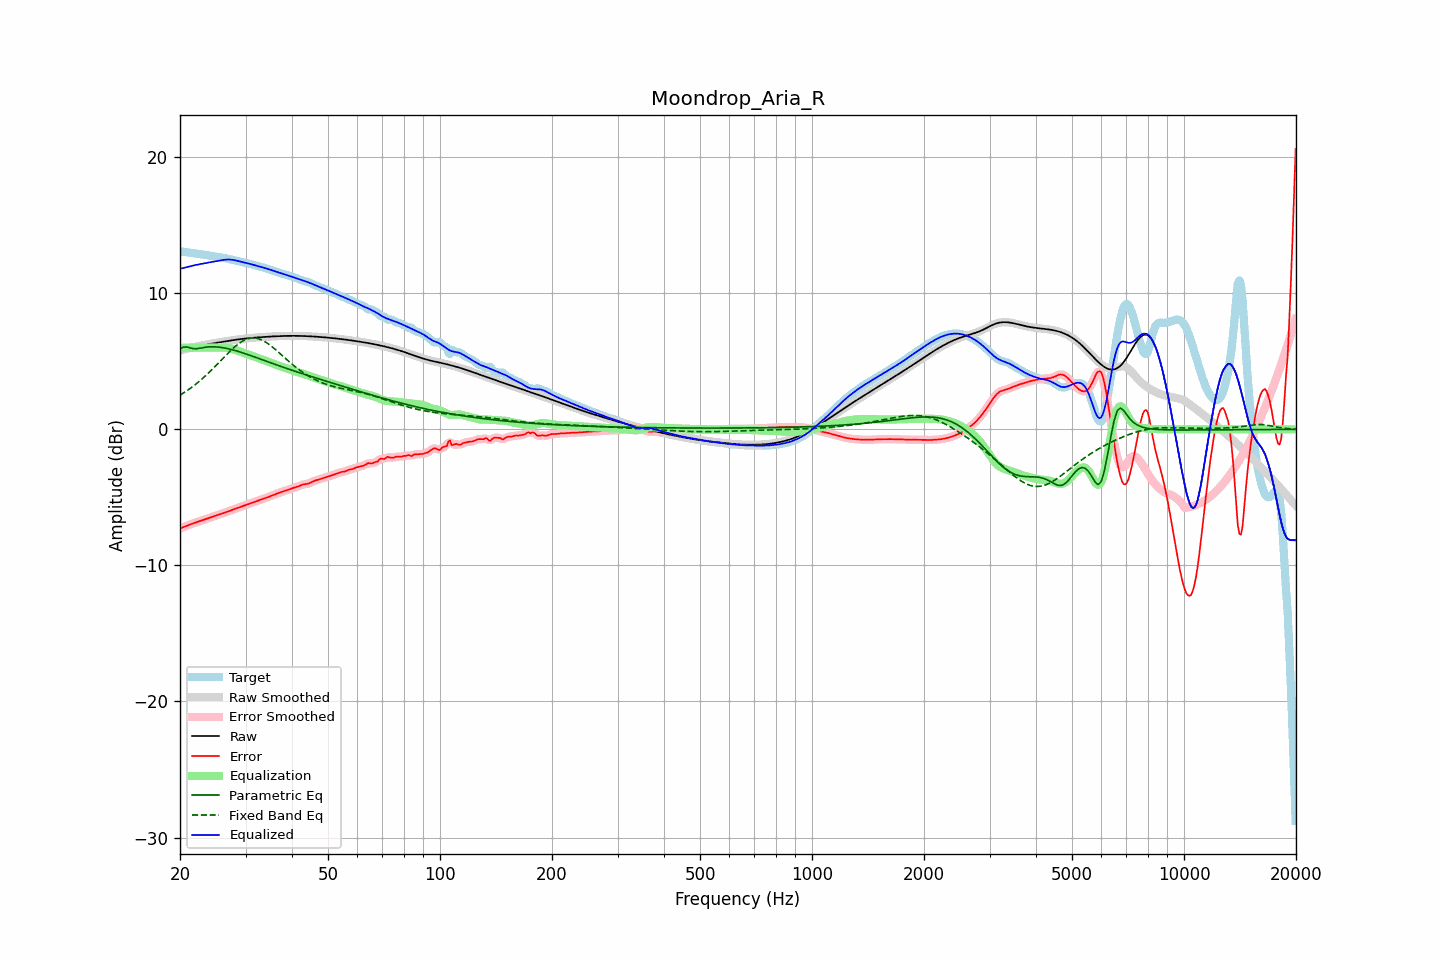

Data behind this chart, as committed beside it:
frequency, raw, error, smoothed, error_smoothed, equalization, parametric_eq, fixed_band_eq, equalized_raw, equalized_smoothed, target
20.00, 5.79, -7.28, 5.79, -7.28, 6.00, 5.93, 2.51, 11.79, 11.79, 13.07
20.20, 5.83, -7.24, 5.83, -7.24, 6.00, 5.98, 2.58, 11.83, 11.83, 13.06
20.40, 5.86, -7.19, 5.86, -7.19, 6.00, 6.03, 2.66, 11.86, 11.86, 13.05
20.61, 5.89, -7.15, 5.89, -7.15, 6.00, 6.05, 2.73, 11.89, 11.89, 13.04
20.81, 5.92, -7.10, 5.92, -7.10, 6.00, 6.06, 2.81, 11.92, 11.92, 13.02
21.02, 5.95, -7.05, 5.95, -7.05, 6.00, 6.03, 2.89, 11.95, 11.95, 13.00
21.23, 5.98, -7.01, 5.98, -7.01, 6.00, 6.00, 2.98, 11.98, 11.98, 12.98
21.44, 6.01, -6.96, 6.01, -6.96, 6.00, 5.97, 3.06, 12.01, 12.01, 12.97
21.66, 6.03, -6.92, 6.03, -6.92, 6.00, 5.94, 3.15, 12.03, 12.03, 12.95
21.87, 6.06, -6.87, 6.06, -6.87, 6.00, 5.93, 3.24, 12.06, 12.06, 12.93
22.09, 6.08, -6.83, 6.08, -6.83, 6.00, 5.92, 3.34, 12.08, 12.08, 12.92
22.31, 6.11, -6.79, 6.11, -6.79, 6.00, 5.94, 3.43, 12.11, 12.11, 12.90
22.54, 6.13, -6.75, 6.13, -6.75, 6.00, 5.95, 3.53, 12.13, 12.13, 12.89
22.76, 6.15, -6.72, 6.15, -6.72, 6.00, 5.98, 3.63, 12.15, 12.15, 12.87
22.99, 6.18, -6.68, 6.18, -6.68, 6.00, 6.00, 3.73, 12.18, 12.18, 12.85
23.22, 6.20, -6.64, 6.20, -6.64, 6.00, 6.02, 3.84, 12.20, 12.20, 12.84
23.45, 6.22, -6.60, 6.22, -6.60, 6.00, 6.04, 3.95, 12.22, 12.22, 12.82
23.69, 6.24, -6.56, 6.24, -6.56, 6.00, 6.05, 4.06, 12.24, 12.24, 12.80
23.92, 6.26, -6.52, 6.26, -6.52, 6.00, 6.06, 4.17, 12.26, 12.26, 12.78
24.16, 6.28, -6.48, 6.28, -6.48, 6.00, 6.07, 4.29, 12.28, 12.28, 12.76
24.40, 6.30, -6.44, 6.30, -6.44, 6.00, 6.07, 4.40, 12.30, 12.30, 12.74
24.65, 6.32, -6.40, 6.32, -6.40, 6.00, 6.07, 4.52, 12.32, 12.32, 12.72
24.89, 6.34, -6.36, 6.34, -6.36, 6.00, 6.06, 4.64, 12.34, 12.34, 12.70
25.14, 6.36, -6.32, 6.36, -6.32, 6.00, 6.05, 4.76, 12.36, 12.36, 12.68
25.39, 6.38, -6.28, 6.38, -6.28, 6.00, 6.04, 4.89, 12.39, 12.39, 12.67
25.65, 6.40, -6.24, 6.40, -6.24, 6.00, 6.03, 5.01, 12.41, 12.41, 12.65
25.91, 6.42, -6.20, 6.42, -6.20, 6.01, 6.01, 5.13, 12.43, 12.43, 12.63
26.16, 6.44, -6.16, 6.44, -6.16, 6.01, 5.99, 5.25, 12.45, 12.45, 12.61
26.43, 6.46, -6.12, 6.46, -6.12, 6.00, 5.97, 5.38, 12.47, 12.47, 12.58
26.69, 6.48, -6.07, 6.48, -6.07, 6.00, 5.95, 5.50, 12.48, 12.48, 12.56
26.96, 6.50, -6.03, 6.50, -6.03, 5.98, 5.92, 5.62, 12.48, 12.48, 12.53
27.23, 6.52, -5.98, 6.52, -5.98, 5.96, 5.90, 5.73, 12.48, 12.48, 12.50
27.50, 6.54, -5.94, 6.54, -5.94, 5.93, 5.87, 5.85, 12.47, 12.47, 12.47
27.77, 6.56, -5.89, 6.56, -5.89, 5.90, 5.84, 5.95, 12.45, 12.45, 12.45
28.05, 6.57, -5.85, 6.57, -5.85, 5.86, 5.80, 6.06, 12.43, 12.43, 12.42
28.33, 6.59, -5.81, 6.59, -5.81, 5.82, 5.77, 6.16, 12.41, 12.41, 12.40
28.62, 6.61, -5.77, 6.61, -5.77, 5.77, 5.73, 6.26, 12.38, 12.38, 12.37
28.90, 6.62, -5.73, 6.62, -5.73, 5.73, 5.70, 6.34, 12.35, 12.35, 12.35
29.19, 6.64, -5.69, 6.64, -5.69, 5.68, 5.66, 6.42, 12.32, 12.32, 12.32
29.48, 6.65, -5.65, 6.65, -5.65, 5.64, 5.62, 6.49, 12.29, 12.29, 12.30
29.78, 6.66, -5.60, 6.66, -5.60, 5.60, 5.58, 6.56, 12.27, 12.27, 12.27
30.08, 6.68, -5.56, 6.68, -5.56, 5.56, 5.54, 6.61, 12.24, 12.24, 12.24
30.38, 6.69, -5.52, 6.69, -5.52, 5.52, 5.50, 6.65, 12.21, 12.21, 12.21
30.68, 6.70, -5.48, 6.70, -5.48, 5.48, 5.46, 6.68, 12.18, 12.18, 12.18
30.99, 6.71, -5.43, 6.71, -5.43, 5.43, 5.42, 6.71, 12.15, 12.15, 12.15
31.30, 6.72, -5.39, 6.72, -5.39, 5.39, 5.38, 6.71, 12.11, 12.11, 12.11
31.61, 6.74, -5.35, 6.73, -5.35, 5.35, 5.34, 6.72, 12.08, 12.08, 12.08
31.93, 6.74, -5.30, 6.74, -5.30, 5.30, 5.29, 6.70, 12.05, 12.05, 12.05
32.24, 6.75, -5.26, 6.75, -5.26, 5.26, 5.25, 6.68, 12.02, 12.02, 12.01
32.57, 6.76, -5.22, 6.76, -5.22, 5.22, 5.21, 6.65, 11.98, 11.98, 11.98
32.89, 6.77, -5.18, 6.77, -5.18, 5.18, 5.17, 6.61, 11.95, 11.95, 11.95
33.22, 6.78, -5.14, 6.78, -5.14, 5.14, 5.12, 6.56, 11.92, 11.92, 11.92
33.55, 6.79, -5.10, 6.79, -5.10, 5.10, 5.08, 6.50, 11.88, 11.88, 11.89
33.89, 6.80, -5.06, 6.80, -5.06, 5.05, 5.04, 6.43, 11.85, 11.85, 11.85
34.23, 6.80, -5.01, 6.80, -5.01, 5.01, 4.99, 6.36, 11.81, 11.81, 11.82
34.57, 6.81, -4.97, 6.81, -4.97, 4.97, 4.95, 6.27, 11.78, 11.78, 11.78
34.92, 6.82, -4.92, 6.82, -4.92, 4.92, 4.91, 6.19, 11.74, 11.74, 11.74
35.27, 6.83, -4.87, 6.83, -4.88, 4.87, 4.86, 6.10, 11.70, 11.70, 11.70
35.62, 6.83, -4.83, 6.83, -4.83, 4.83, 4.82, 6.00, 11.66, 11.66, 11.66
35.97, 6.84, -4.78, 6.84, -4.78, 4.78, 4.78, 5.90, 11.62, 11.62, 11.62
... 635 more rows
